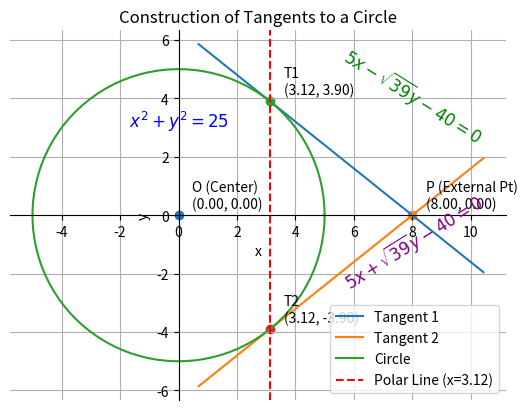

Reproduce this figure in Python.
# Code revised for tangent construction
# October 4, 2025
# by Gemini
# released under GNU GPL
# Tangent to a Circle

import numpy as np
import matplotlib.pyplot as plt

# Helper function to generate points for a line segment
def line_gen(A, B):
    """Generates points for a line segment between A and B."""
    # Extend the line for better visualization by using a wider range
    len = 20
    x_AB = np.zeros((2, len))
    lam_1 = np.linspace(-0.5, 1.5, len) # Use a wider range to draw a longer line
    for i in range(len):
        temp1 = A + lam_1[i] * (B - A)
        x_AB[:, i] = temp1.flatten()
    return x_AB

# Helper function to generate points for a circle
def circ_gen(O, r):
    """Generates points for a circle with center O and radius r."""
    len = 100
    theta = np.linspace(0, 2 * np.pi, len)
    x_circ = np.zeros((2, len))
    x_circ[0, :] = r * np.cos(theta)
    x_circ[1, :] = r * np.sin(theta)
    x_circ = (x_circ.T + O.flatten()).T
    return x_circ

# 1. DEFINE CIRCLE AND EXTERNAL POINT
# Circle parameters
O = np.array([[0], [0]]) # Center at origin
r = 5                     # Radius 5cm

# External point P (8cm from the center)
P = np.array([[8], [0]])

# 2. CALCULATE TANGENT POINTS
# The points of contact lie on the polar line x = r^2 / P_x
x_contact = r**2 / P[0, 0]

# Find the y-coordinates by substituting x into the circle equation x^2 + y^2 = r^2
y_contact_sq = r**2 - x_contact**2
y_contact = np.sqrt(y_contact_sq)

# The two points of contact
T1 = np.array([[x_contact], [y_contact]])
T2 = np.array([[x_contact], [-y_contact]])

# 3. GENERATE GEOMETRIES FOR PLOTTING
# Generate the circle
x_circ = circ_gen(O, r)
# Generate the two tangent lines
x_tangent1 = line_gen(P, T1)
x_tangent2 = line_gen(P, T2)

# 4. PLOTTING
# Plot the tangent lines and the circle
plt.plot(x_tangent1[0, :], x_tangent1[1, :], label='Tangent 1')
plt.plot(x_tangent2[0, :], x_tangent2[1, :], label='Tangent 2')
plt.plot(x_circ[0, :], x_circ[1, :], label='Circle')

# Plot the polar line
plt.axvline(x=x_contact, color='r', linestyle='--', label=f'Polar Line (x={x_contact:.2f})')

# Plot and label the key points
points = {'O (Center)': O, 'P (External Pt)': P, 'T1': T1, 'T2': T2}
for label, point in points.items():
    plt.scatter(point[0], point[1])
    plt.annotate(f'{label}\n({point[0,0]:.2f}, {point[1,0]:.2f})',
                 (point[0,0], point[1,0]),
                 textcoords="offset points",
                 xytext=(10,5),
                 ha='left')

# --- NEW: Add equation labels to the plot ---
plt.text(0, 3, r'$x^2 + y^2 = 25$', fontsize=12, color='blue', ha='center')
plt.text(5.5, 2.5, r'$5x - \sqrt{39}y - 40 = 0$', fontsize=12, color='green', rotation=-32)
plt.text(5.5, -2.5, r'$5x + \sqrt{39}y - 40 = 0$', fontsize=12, color='purple', rotation=32)
# ---------------------------------------------

# Set plot properties
ax = plt.gca()
ax.spines['left'].set_position('zero')
ax.spines['bottom'].set_position('zero')
ax.spines['right'].set_color('none')
ax.spines['top'].set_color('none')
plt.legend()
plt.grid(True)
plt.axis('equal')
plt.title('Construction of Tangents to a Circle')
plt.xlabel('x')
plt.ylabel('y')
plt.show()
